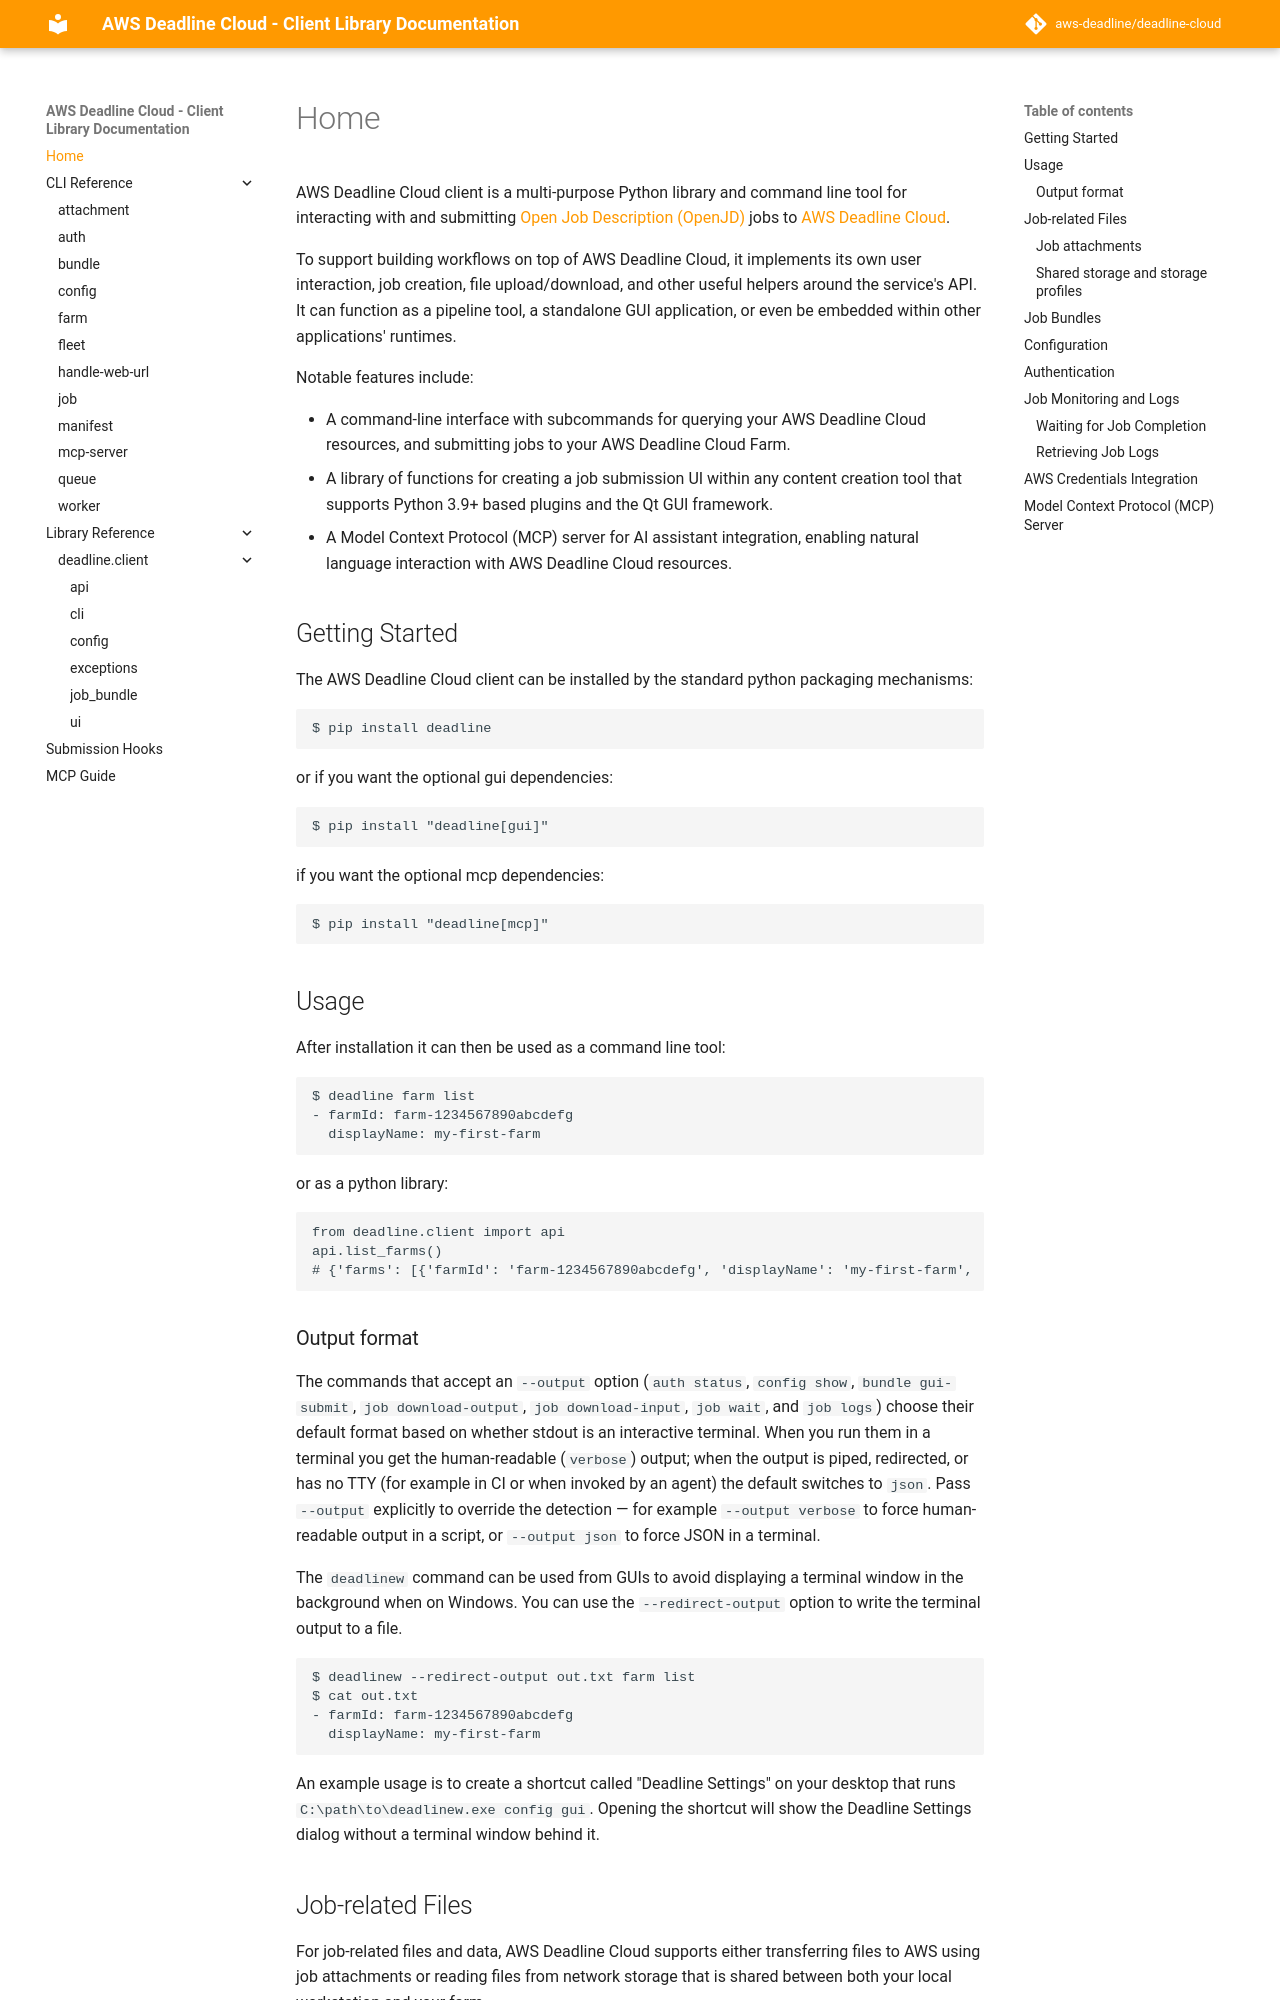

repository: kavmur/deadline-cloud · page: index.html · generator: mkdocs

---
title: Home
---

AWS Deadline Cloud client is a multi-purpose Python library and command line tool for interacting with and submitting
[Open Job Description (OpenJD)][openjd] jobs to [AWS Deadline Cloud][deadline-cloud].

To support building workflows on top of AWS Deadline Cloud, it implements its own user interaction, job creation, file upload/download, and other useful
helpers around the service's API. It can function as a pipeline tool, a standalone GUI application, or even be embedded within other applications' runtimes.

Notable features include:

* A command-line interface with subcommands for querying your AWS Deadline Cloud resources, and submitting jobs to your AWS Deadline Cloud Farm.
* A library of functions that implement AWS Deadline Cloud's Job Attachments functionality.
* A library of functions for creating a job submission UI within any content creation tool that supports Python 3.8+ based plugins and
  the Qt GUI framework.
* A Model Context Protocol (MCP) server for AI assistant integration, enabling natural language interaction with AWS Deadline Cloud resources.

[cas]: https://en.wikipedia.org/wiki/Content-addressable_storage
[deadline-cloud]: https://docs.aws.amazon.com/deadline-cloud/latest/userguide/what-is-deadline-cloud.html
[deadline-cloud-monitor]: https://docs.aws.amazon.com/deadline-cloud/latest/userguide/working-with-deadline-monitor.html
[deadline-cloud-samples]: https://github.com/aws-deadline/deadline-cloud-samples
[deadline-jobs]: https://docs.aws.amazon.com/deadline-cloud/latest/userguide/deadline-cloud-jobs.html
[job-attachments]: https://docs.aws.amazon.com/deadline-cloud/latest/developerguide/build-job-attachments.html
[shared-storage]: https://docs.aws.amazon.com/deadline-cloud/latest/userguide/storage-shared.html
[job-bundles]: https://docs.aws.amazon.com/deadline-cloud/latest/developerguide/build-job-bundle.html
[openjd]: https://github.com/OpenJobDescription/openjd-specifications/wiki

## Getting Started

The AWS Deadline Cloud client can be installed by the standard python packaging mechanisms:
```sh
$ pip install deadline
```

or if you want the optional gui dependencies:
```sh
$ pip install "deadline[gui]"
```

if you want the optional mcp dependencies:
```sh
$ pip install "deadline[mcp]"
```

## Usage

After installation it can then be used as a command line tool:
```sh
$ deadline farm list
- farmId: farm-1234567890abcdefg
  displayName: my-first-farm
```

or as a python library:
```python
from deadline.client import api
api.list_farms()
# {'farms': [{'farmId': 'farm-1234567890abcdefg', 'displayName': 'my-first-farm', ...},]}
```

The `deadlinew` command can be used from GUIs to avoid displaying a terminal window in the background when on Windows.
You can use the `--redirect-output` option to write the terminal output to a file.
```sh
$ deadlinew --redirect-output out.txt farm list
$ cat out.txt
- farmId: farm-1234567890abcdefg
  displayName: my-first-farm
```

An example usage is to create a shortcut called "Deadline Settings" on your desktop that runs `C:\path\to\deadlinew.exe config gui`.
Opening the shortcut will show the Deadline Settings dialog without a terminal window behind it.

## Job-related Files
For job-related files and data, AWS Deadline Cloud supports either transferring files to AWS using job attachments or reading files from network storage that is shared between both your local workstation and your farm.
